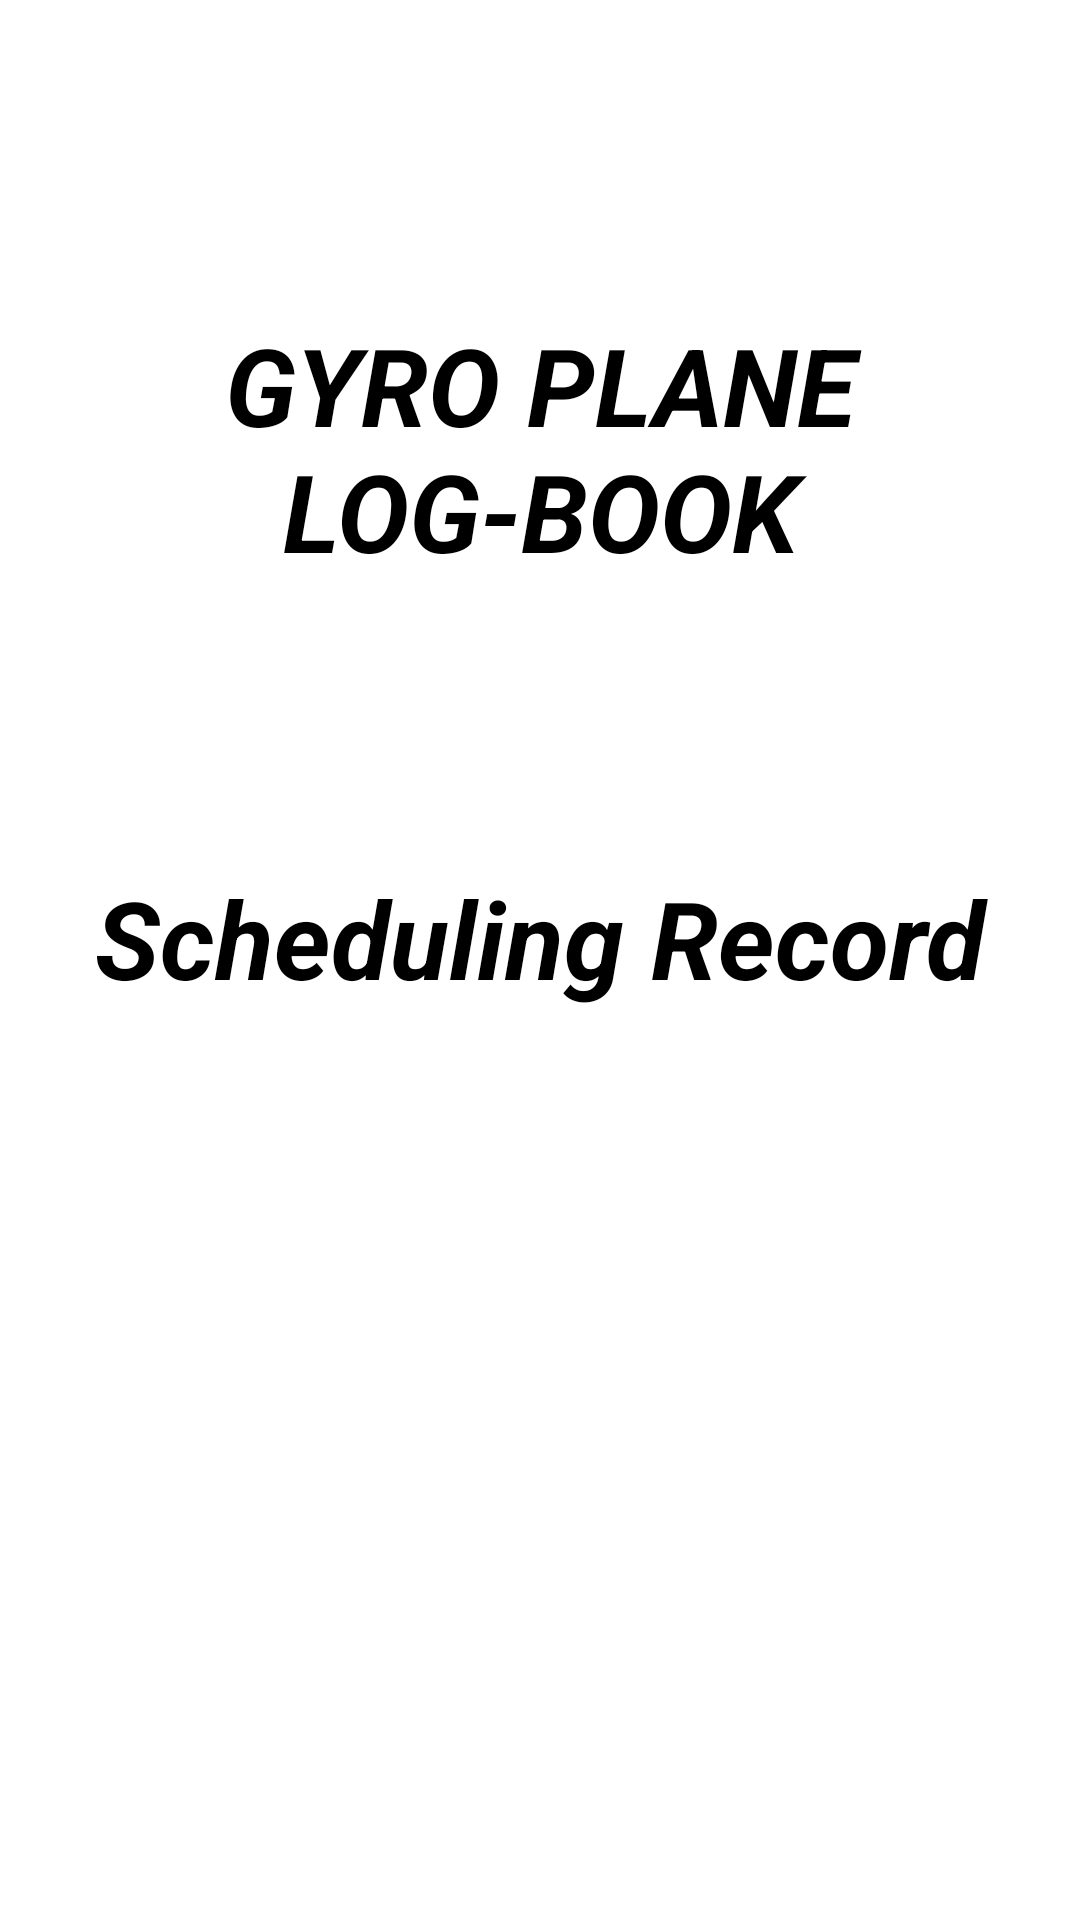

This screen was rendered from an Android layout file. Write that file and the resources it references.
<!-- AndroidManifest.xml: activity theme SplashThemeBlue -->
<!-- res/layout/activity_splash.xml -->
<RelativeLayout xmlns:android="http://schemas.android.com/apk/res/android"
    xmlns:tools="http://schemas.android.com/tools"
    android:layout_width="match_parent"
    android:layout_height="match_parent"
    tools:context=".NewCustomer" >

    <TextView
        android:id="@+id/textView1"
        style="@style/main_title"
        android:layout_width="wrap_content"
        android:layout_height="wrap_content"
        android:layout_alignParentLeft="true"
        android:layout_alignParentRight="true"
        android:layout_alignParentTop="true"
        android:layout_marginTop="104dp"
        android:gravity="center"
        android:text="@string/title_company_name" />

    <TextView
        android:id="@+id/textViewNnum"
        style="@style/main_title"
        android:layout_width="wrap_content"
        android:layout_height="wrap_content"
        android:layout_alignParentLeft="true"
        android:layout_alignParentRight="true"
        android:layout_below="@+id/textView1"
        android:layout_marginTop="94dp"
        android:gravity="center"
        android:text="@string/title_application_name" />

</RelativeLayout>
<!-- resources referenced by this layout -->
<resources>
  <string name="title_application_name">Scheduling Record</string>
  <string name="title_company_name">GYRO PLANE LOG-BOOK</string>
  <style name="main_title" parent="@android:style/TextAppearance.Large">
          <item name="android:layout_width">fill_parent</item>
          <item name="android:layout_height">wrap_content</item>
          <item name="android:textSize">36sp</item>
          <item name="android:textStyle">bold|italic</item>
       </style>
  <style name="SplashThemeBlue" parent="AppBaseTheme">
      	<item name="android:windowBackground">@color/white</item>
      	<item name="android:windowNoTitle">true</item>
      </style>
  <style name="AppBaseTheme" parent="android:Theme.Light">
          
      </style>
  <color name="white">#ffffff</color>
</resources>
